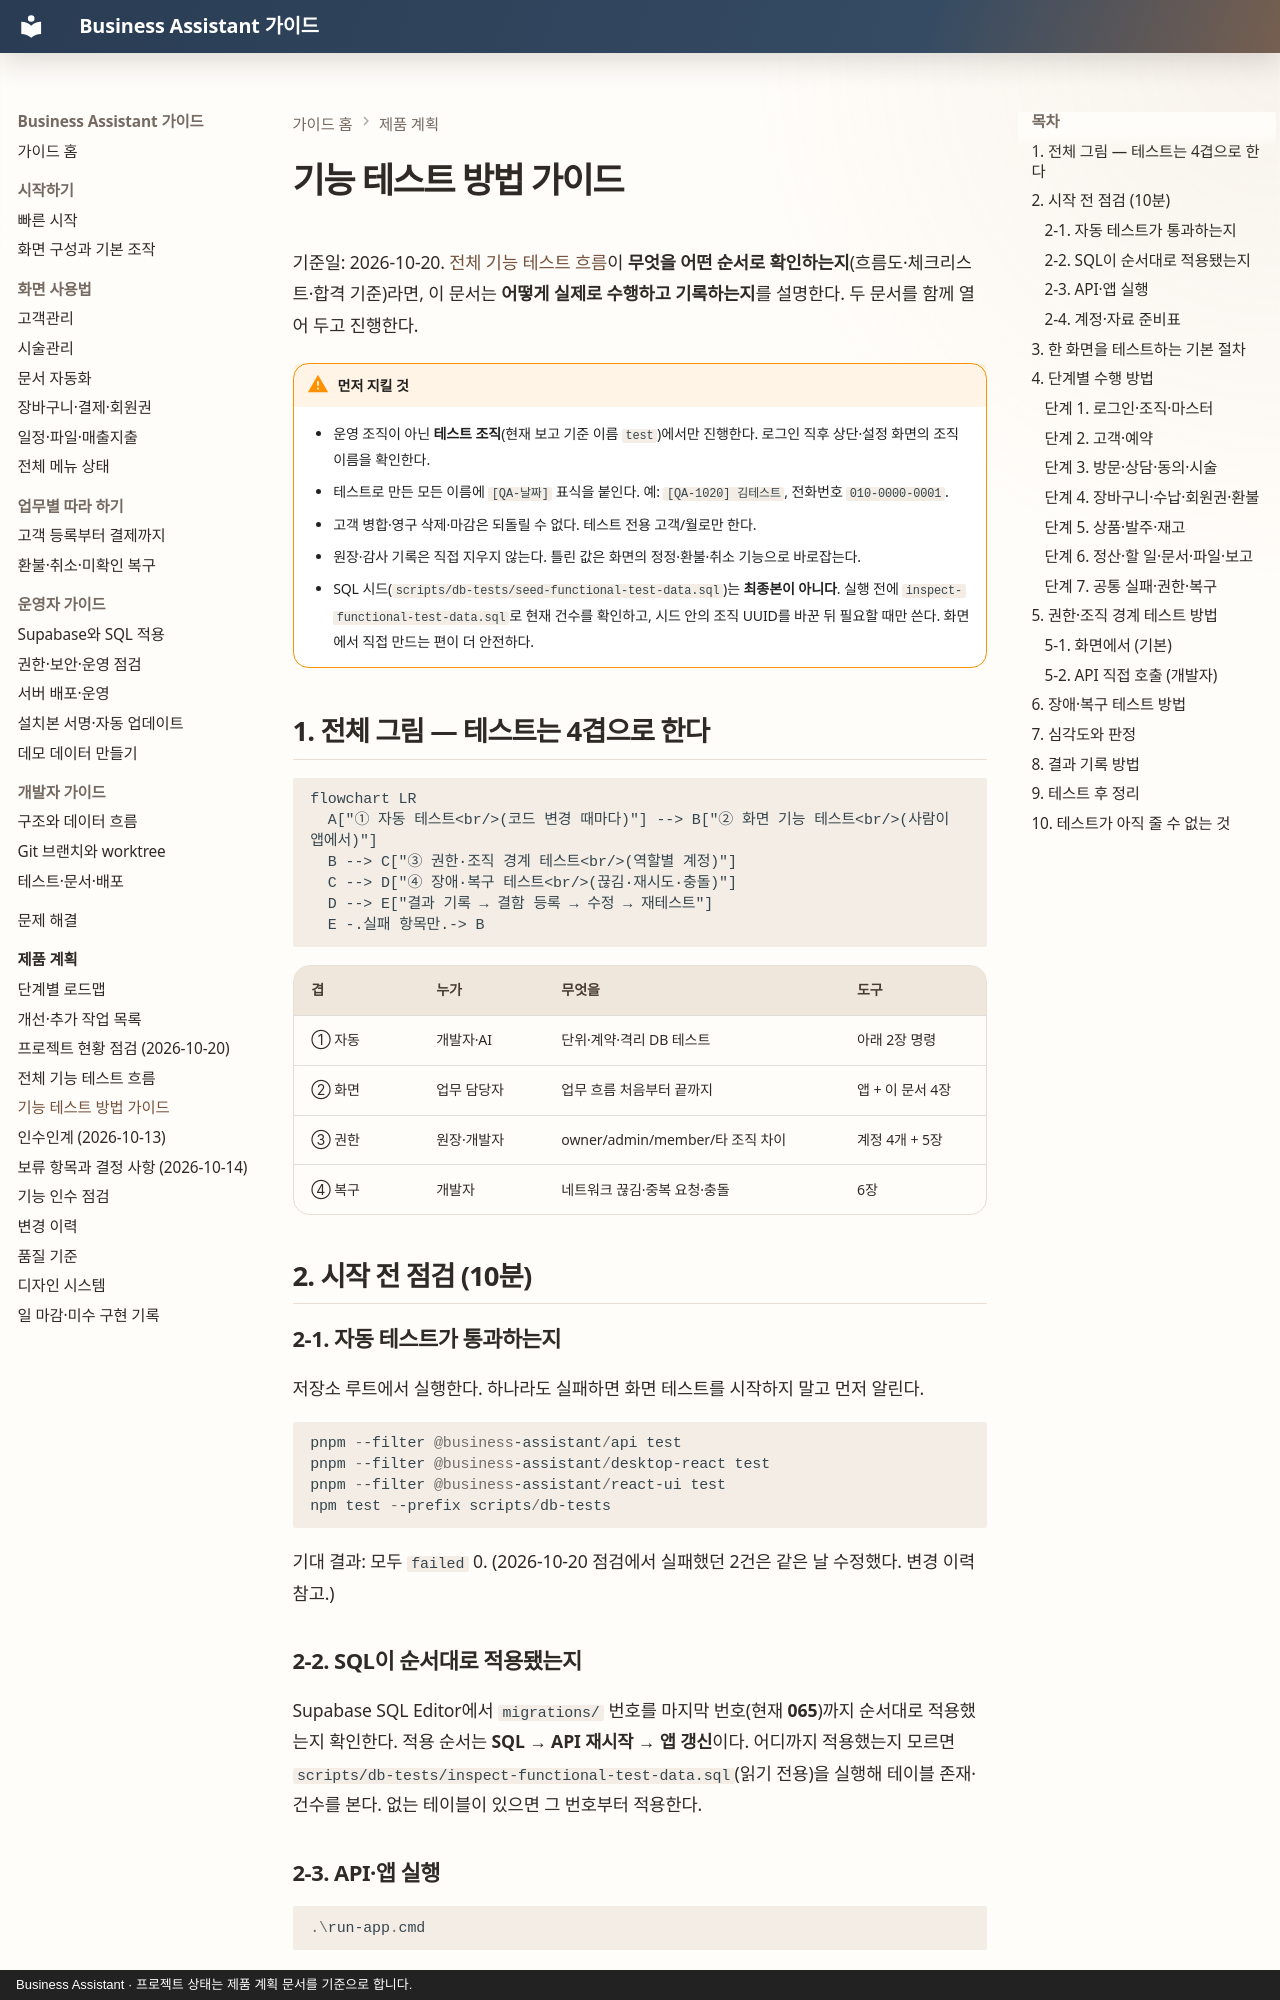

repository: MyungSungKim12/business-assistant · page: product/functional-test-guide/index.html · generator: mkdocs · copyright: Business Assistant · 프로젝트 상태는 제품 계획 문서를 기준으로 합니다.

# 기능 테스트 방법 가이드

기준일: 2026-10-20. [전체 기능 테스트 흐름](functional-test-flows.md)이 **무엇을 어떤 순서로 확인하는지**(흐름도·체크리스트·합격 기준)라면, 이 문서는 **어떻게 실제로 수행하고 기록하는지**를 설명한다. 두 문서를 함께 열어 두고 진행한다.

!!! warning "먼저 지킬 것"
    - 운영 조직이 아닌 **테스트 조직**(현재 보고 기준 이름 `test`)에서만 진행한다. 로그인 직후 상단·설정 화면의 조직 이름을 확인한다.
    - 테스트로 만든 모든 이름에 `[QA-날짜]` 표식을 붙인다. 예: `[QA-1020] 김테스트`, 전화번호 `010-0000-0001`.
    - 고객 병합·영구 삭제·마감은 되돌릴 수 없다. 테스트 전용 고객/월로만 한다.
    - 원장·감사 기록은 직접 지우지 않는다. 틀린 값은 화면의 정정·환불·취소 기능으로 바로잡는다.
    - SQL 시드(`scripts/db-tests/seed-functional-test-data.sql`)는 **최종본이 아니다**. 실행 전에 `inspect-functional-test-data.sql`로 현재 건수를 확인하고, 시드 안의 조직 UUID를 바꾼 뒤 필요할 때만 쓴다. 화면에서 직접 만드는 편이 더 안전하다.

## 1. 전체 그림 — 테스트는 4겹으로 한다

```mermaid
flowchart LR
  A["① 자동 테스트<br/>(코드 변경 때마다)"] --> B["② 화면 기능 테스트<br/>(사람이 앱에서)"]
  B --> C["③ 권한·조직 경계 테스트<br/>(역할별 계정)"]
  C --> D["④ 장애·복구 테스트<br/>(끊김·재시도·충돌)"]
  D --> E["결과 기록 → 결함 등록 → 수정 → 재테스트"]
  E -.실패 항목만.-> B
```

| 겹 | 누가 | 무엇을 | 도구 |
| --- | --- | --- | --- |
| ① 자동 | 개발자·AI | 단위·계약·격리 DB 테스트 | 아래 2장 명령 |
| ② 화면 | 업무 담당자 | 업무 흐름 처음부터 끝까지 | 앱 + 이 문서 4장 |
| ③ 권한 | 원장·개발자 | owner/admin/member/타 조직 차이 | 계정 4개 + 5장 |
| ④ 복구 | 개발자 | 네트워크 끊김·중복 요청·충돌 | 6장 |

## 2. 시작 전 점검 (10분)

### 2-1. 자동 테스트가 통과하는지

저장소 루트에서 실행한다. 하나라도 실패하면 화면 테스트를 시작하지 말고 먼저 알린다.

```powershell
pnpm --filter @business-assistant/api test
pnpm --filter @business-assistant/desktop-react test
pnpm --filter @business-assistant/react-ui test
npm test --prefix scripts/db-tests
```

기대 결과: 모두 `failed` 0. (2026-10-20 점검에서 실패했던 2건은 같은 날 수정했다. 변경 이력 참고.)
